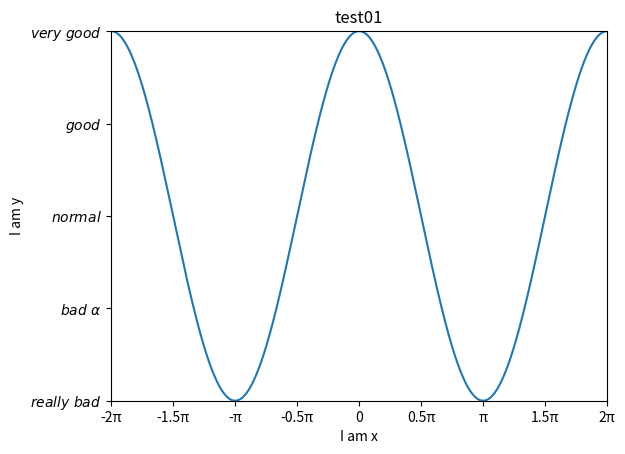

Recreate this plot in Python.
'''

设置坐标轴1

'''
import matplotlib.pyplot as plt
import numpy as np
x = np.linspace(-2*np.pi, 2*np.pi,1000)
y = np.cos(x)
plt.figure()
plt.plot(x, y)
plt.xlim(-2*np.pi, 2*np.pi)
plt.xlabel("I am x")
plt.ylim(-1,1)
plt.ylabel('I am y')

new_ticks = np.linspace(-2*np.pi,2*np.pi,9)
print(new_ticks)
plt.xticks(new_ticks,['-2π', '-1.5π', '-π', '-0.5π', '0','0.5π','π','1.5π','2π'])
plt.yticks([-1,-0.5,0,0.5,1],[r'$really\ bad$', r'$bad\ \alpha$', r'$normal$', r'$good$', r'$very\ good$'])

plt.title('test01')
plt.show()